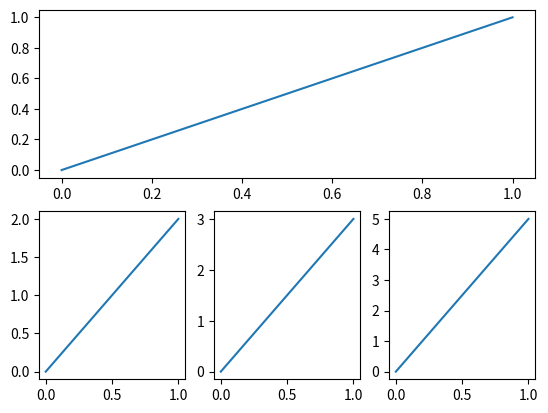

Recreate this plot in Python.

import matplotlib.pyplot as plt

plt.figure()

plt.subplot(2,1,1)
plt.plot([0,1],[0,1])


plt.subplot(2,3,4)
plt.plot([0,1],[0,2])

plt.subplot(2,3,5)
plt.plot([0,1],[0,3])

plt.subplot(2,3,6)
plt.plot([0,1],[0,5])








plt.show()


